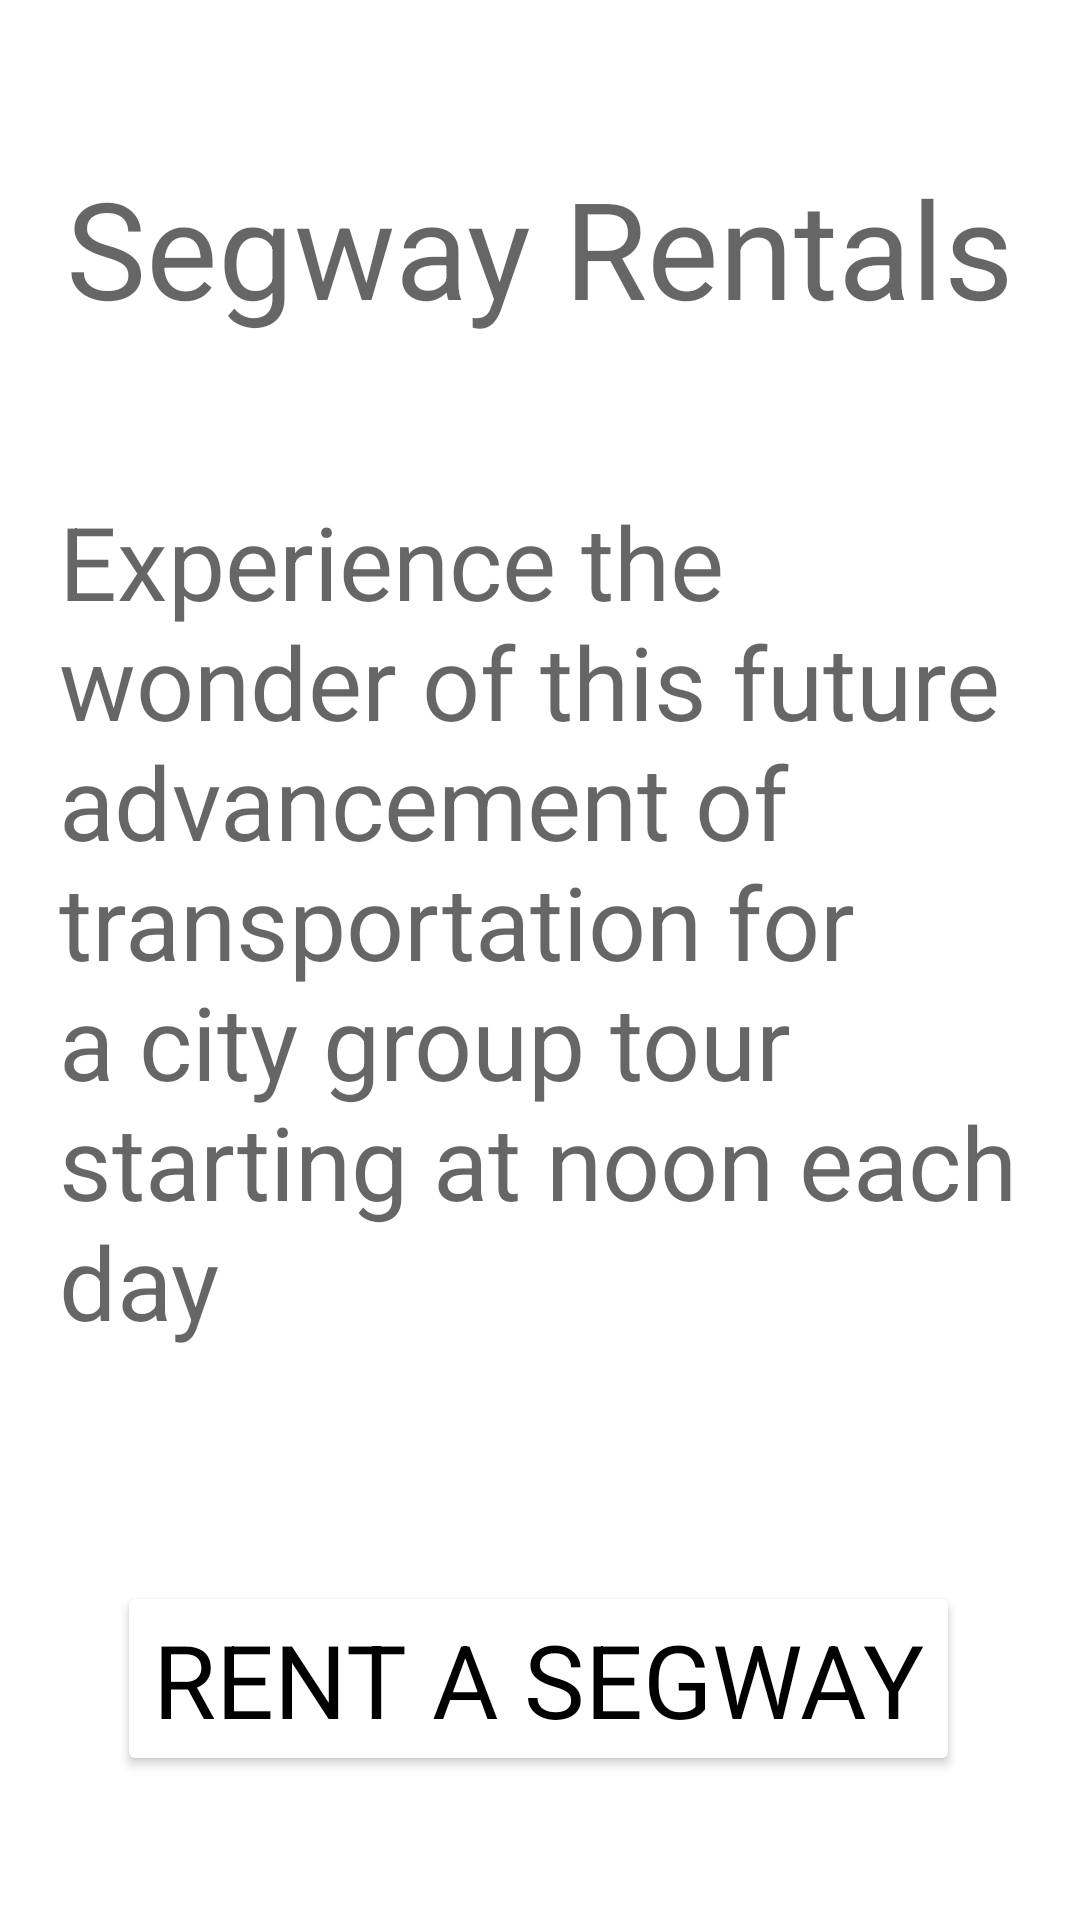

Here is an Android app screen rendered from its layout file. Give the layout XML and the strings, colors and styles it references.
<!-- AndroidManifest.xml: application theme Theme.SegwayRentalApp -->
<!-- res/layout/activity_main.xml -->
<?xml version="1.0" encoding="utf-8"?>
<androidx.constraintlayout.widget.ConstraintLayout xmlns:android="http://schemas.android.com/apk/res/android"
    xmlns:app="http://schemas.android.com/apk/res-auto"
    xmlns:tools="http://schemas.android.com/tools"
    android:layout_width="match_parent"
    android:layout_height="match_parent"
    tools:context=".MainActivity">

    <TextView
        android:id="@+id/txtDescription"
        android:layout_width="321dp"
        android:layout_height="310dp"
        android:layout_marginStart="24dp"
        android:layout_marginEnd="24dp"
        android:text="@string/description"
        android:textAppearance="@style/TextAppearance.AppCompat.Display1"
        app:layout_constraintBottom_toBottomOf="parent"
        app:layout_constraintEnd_toEndOf="parent"
        app:layout_constraintHorizontal_bias="0.5"
        app:layout_constraintStart_toStartOf="parent"
        app:layout_constraintTop_toTopOf="parent"
        app:layout_constraintVertical_bias="0.498" />

    <TextView
        android:id="@+id/txtTitle"
        android:layout_width="wrap_content"
        android:layout_height="wrap_content"
        android:layout_marginTop="24dp"
        android:layout_marginBottom="24dp"
        android:text="@string/title"
        android:textAppearance="@style/TextAppearance.AppCompat.Display2"
        app:layout_constraintBottom_toTopOf="@+id/txtDescription"
        app:layout_constraintEnd_toEndOf="parent"
        app:layout_constraintStart_toStartOf="parent"
        app:layout_constraintTop_toTopOf="parent" />

    <Button
        android:id="@+id/btnRent"
        android:layout_width="wrap_content"
        android:layout_height="65dp"
        android:layout_marginTop="32dp"
        android:layout_marginBottom="24dp"
        android:text="@string/rent_button_label"
        android:textAppearance="@style/TextAppearance.AppCompat.Display1"
        android:textColor="@color/black"
        android:textSize="34sp"
        app:backgroundTint="@color/light_gray"
        app:layout_constraintBottom_toBottomOf="parent"
        app:layout_constraintEnd_toEndOf="parent"
        app:layout_constraintHorizontal_bias="0.495"
        app:layout_constraintStart_toStartOf="parent"
        app:layout_constraintTop_toBottomOf="@+id/txtDescription"
        app:layout_constraintVertical_bias="0.466" />

</androidx.constraintlayout.widget.ConstraintLayout>
<!-- resources referenced by this layout -->
<resources>
  <string name="description">Experience the wonder of this future advancement of transportation for a city group tour starting at noon each day</string>
  <string name="rent_button_label">RENT A SEGWAY</string>
  <string name="title">Segway Rentals</string>
  <style name="Theme.SegwayRentalApp" parent="Theme.MaterialComponents.DayNight.DarkActionBar">
          
          <item name="colorPrimary">@color/purple_500</item>
          <item name="colorPrimaryVariant">@color/purple_700</item>
          <item name="colorOnPrimary">@color/white</item>
          
          <item name="colorSecondary">@color/teal_200</item>
          <item name="colorSecondaryVariant">@color/teal_700</item>
          <item name="colorOnSecondary">@color/black</item>
          
          <item name="android:statusBarColor" tools:targetApi="l">?attr/colorPrimaryVariant</item>
          
      </style>
  <!-- not gathered from this repository: default colours our renderer supplied (Android Studio template values) -->
  <color name="purple_500">#FF6200EE</color>
  <color name="purple_700">#FF3700B3</color>
  <color name="teal_200">#FF03DAC5</color>
  <color name="teal_700">#FF018786</color>
  <color name="black">#FF000000</color>
  <color name="white">#FFFFFFFF</color>
</resources>
